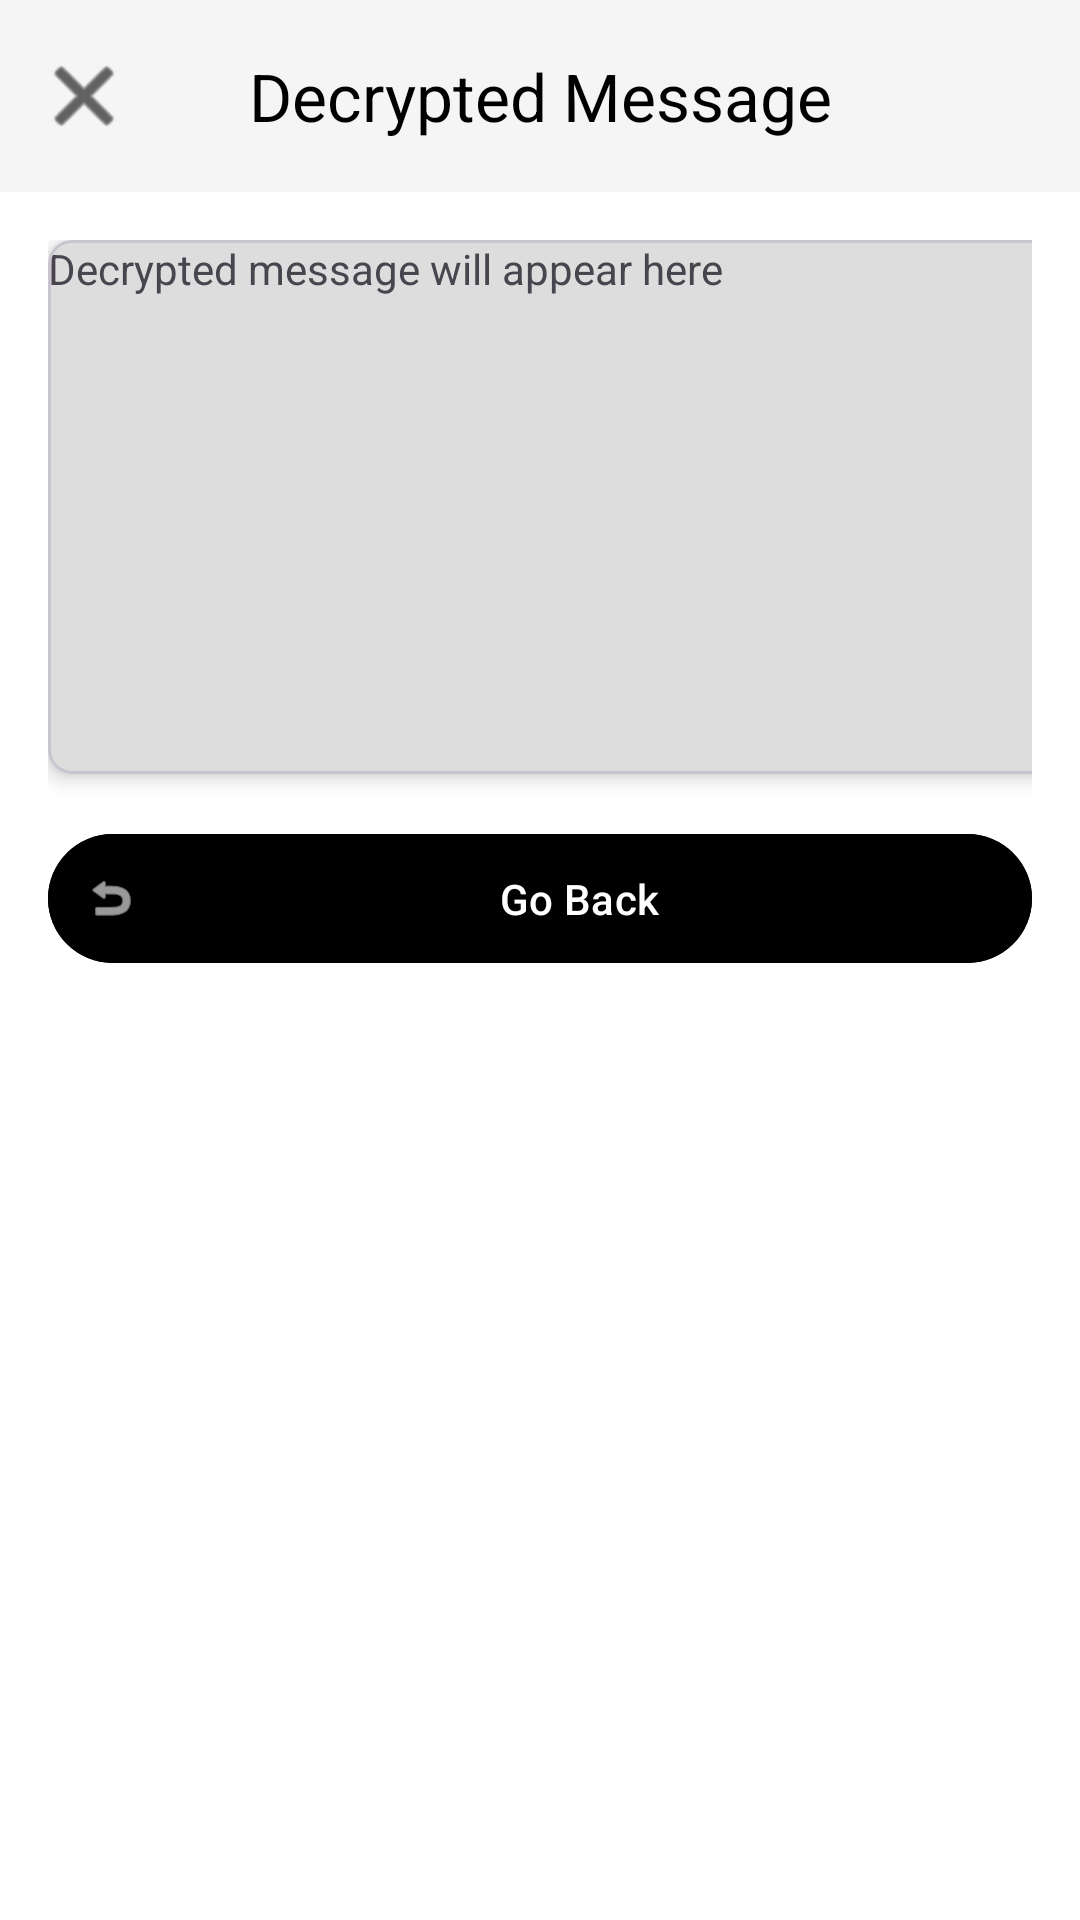

Write the Android layout XML for this screen, with the resource values it uses.
<!-- AndroidManifest.xml: application theme Theme.MessageSender -->
<!-- res/layout/activity_display.xml -->
<?xml version="1.0" encoding="utf-8"?>
<androidx.coordinatorlayout.widget.CoordinatorLayout
    xmlns:android="http://schemas.android.com/apk/res/android"
    xmlns:app="http://schemas.android.com/apk/res-auto"
    xmlns:tools="http://schemas.android.com/tools"
    android:layout_width="match_parent"
    android:layout_height="match_parent"
    android:background="?attr/colorOnError">

    <com.google.android.material.appbar.AppBarLayout
        android:layout_width="match_parent"
        android:layout_height="wrap_content"
        android:background="?attr/colorSurface">

        <com.google.android.material.appbar.MaterialToolbar
            android:id="@+id/topAppBar"
            android:layout_width="match_parent"
            android:layout_height="?attr/actionBarSize"
            app:title="Decrypted Message"
            app:titleCentered="true"
            app:titleTextColor="?attr/colorOnSurface"
            app:navigationIcon="@android:drawable/ic_menu_close_clear_cancel"
            app:navigationIconTint="?attr/colorOnSurface"/>

    </com.google.android.material.appbar.AppBarLayout>

    <androidx.core.widget.NestedScrollView
        android:layout_width="match_parent"
        android:layout_height="match_parent"
        app:layout_behavior="@string/appbar_scrolling_view_behavior">

        <LinearLayout
            android:layout_width="match_parent"
            android:layout_height="wrap_content"
            android:orientation="vertical"
            android:padding="16dp">

            <com.google.android.material.card.MaterialCardView
                android:id="@+id/taskCardView"
                android:layout_width="381dp"
                android:layout_height="178dp"
                android:layout_marginBottom="16dp"
                app:cardBackgroundColor="?attr/colorSurface"
                app:cardCornerRadius="8dp"
                app:cardElevation="4dp">


                <TextView
                    android:id="@+id/messageTextView"
                    android:layout_width="wrap_content"
                    android:layout_height="wrap_content"
                    android:text="Decrypted message will appear here" />
            </com.google.android.material.card.MaterialCardView>


            <com.google.android.material.button.MaterialButton
                android:id="@+id/goBackButton"
                android:layout_width="match_parent"
                android:layout_height="wrap_content"
                android:text="Go Back"
                android:textColor="?attr/colorOnPrimary"
                android:padding="12dp"
                app:icon="@android:drawable/ic_menu_revert"
                app:iconTint="?attr/colorOnPrimary"
                android:backgroundTint="?attr/colorPrimary"/>

        </LinearLayout>

    </androidx.core.widget.NestedScrollView>

</androidx.coordinatorlayout.widget.CoordinatorLayout>
<!-- resources referenced by this layout -->
<resources>
  <style name="Theme.MessageSender" parent="Theme.Material3.DayNight.NoActionBar">
          <item name="colorPrimary">@color/black</item>
          <item name="colorPrimaryVariant">@color/dark_gray</item>
          <item name="colorOnPrimary">@color/white</item>
          <item name="colorSecondary">@color/medium_gray</item>
          <item name="colorSecondaryVariant">@color/dark_gray</item>
          <item name="colorOnSecondary">@color/black</item>
          <item name="colorOnBackground">@color/black</item>
          <item name="colorSurface">@color/light_gray</item>
          <item name="colorOnSurface">@color/black</item>
          <item name="colorError">@color/dark_gray</item>
          <item name="colorOnError">@color/white</item>
          <item name="android:statusBarColor">@color/black</item>
          <item name="android:windowLightStatusBar">false</item>
      </style>
  <color name="black">#000000</color>
  <color name="dark_gray">#424242</color>
  <color name="white">#FFFFFF</color>
  <color name="medium_gray">#BDBDBD</color>
  <color name="light_gray">#F5F5F5</color>
</resources>
